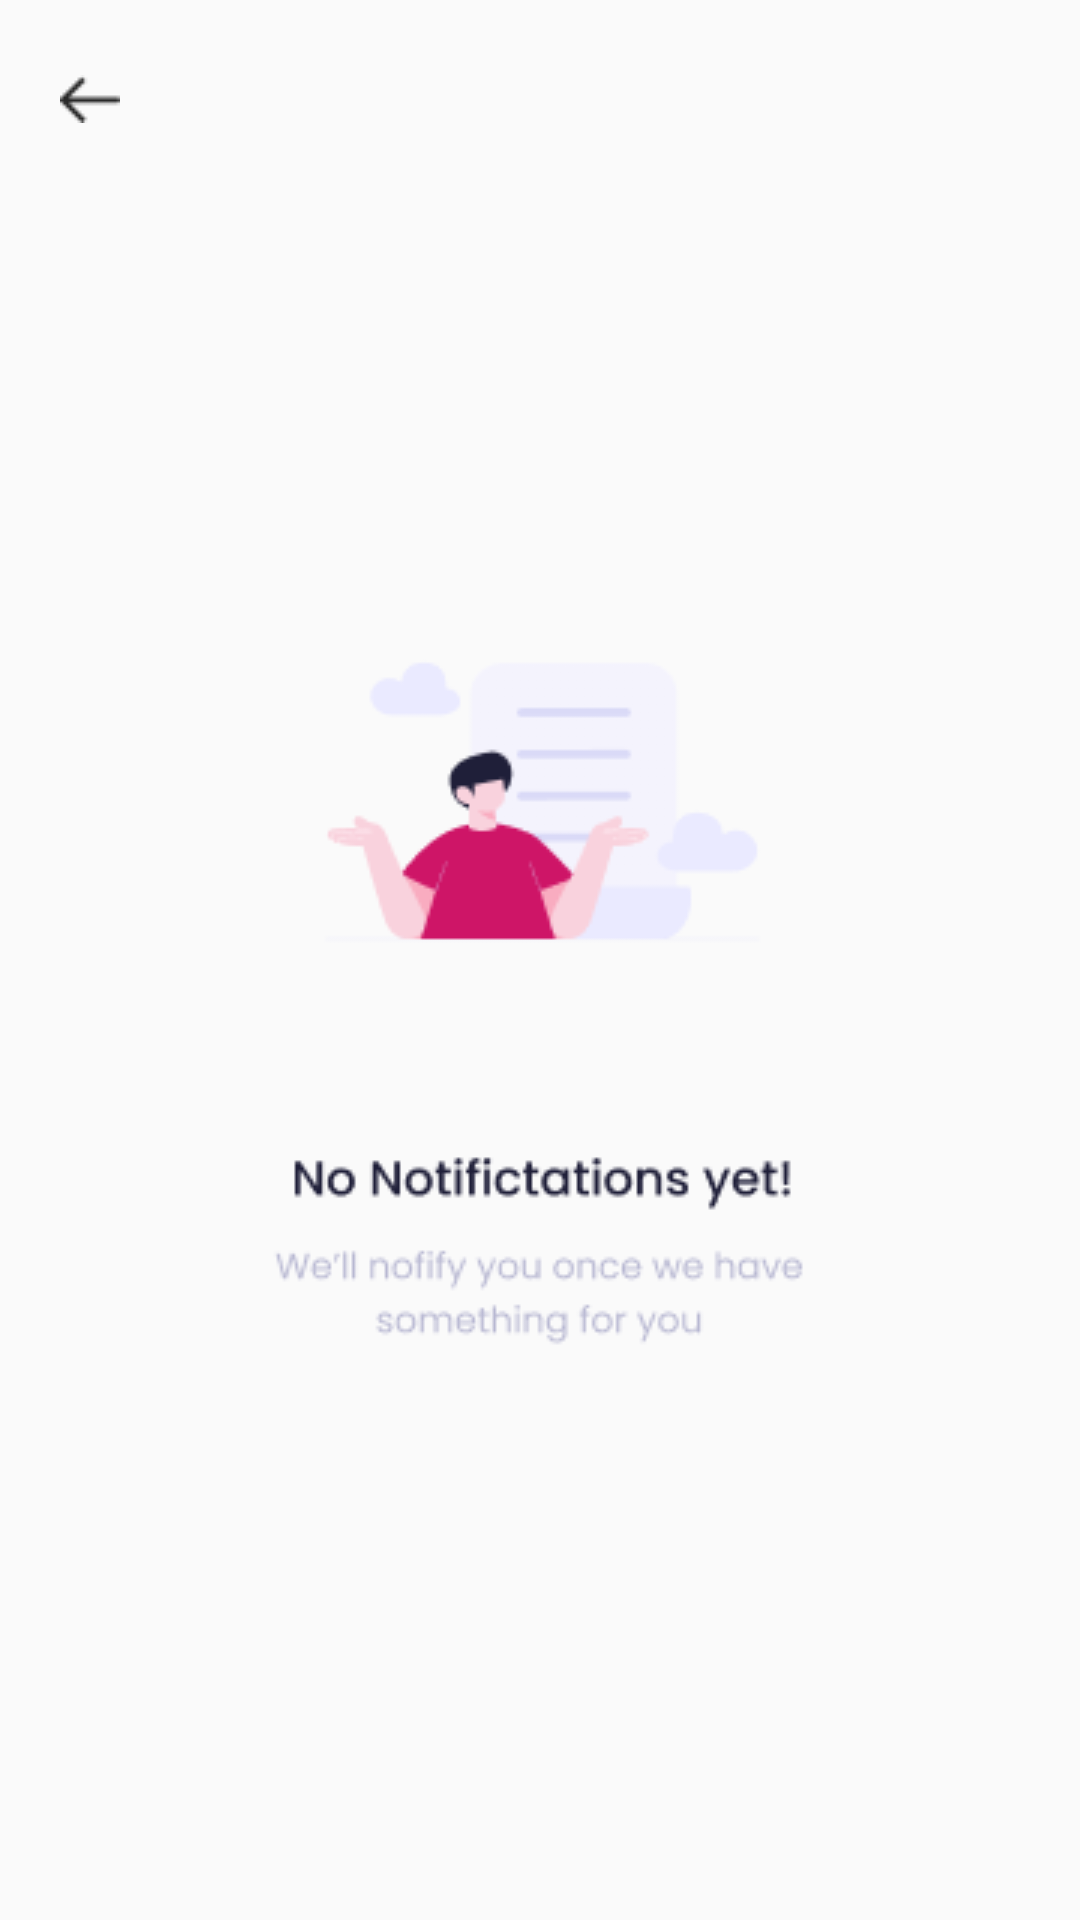

Produce the Android XML layout that renders to this screen, including the resource entries it uses.
<!-- AndroidManifest.xml: application theme Theme.FE_IMPAL -->
<!-- res/layout/activity_notification.xml -->
<?xml version="1.0" encoding="utf-8"?>
<RelativeLayout xmlns:android="http://schemas.android.com/apk/res/android"
    xmlns:app="http://schemas.android.com/apk/res-auto"
    xmlns:tools="http://schemas.android.com/tools"
    android:layout_width="match_parent"
    android:layout_height="match_parent"
    tools:context=".notification">

    <ImageView
        android:id="@+id/backrow"
        android:layout_width="wrap_content"
        android:layout_height="wrap_content"
        android:layout_gravity="left"
        android:paddingTop="5dp"
        android:layout_marginTop="20dp"
        android:layout_marginStart="20dp"
        app:srcCompat="@drawable/back" />

    <ImageView
        android:layout_width="wrap_content"
        android:layout_height="wrap_content"
        android:layout_centerInParent="true"
        android:src="@drawable/notification_img"/>

</RelativeLayout>
<!-- resources referenced by this layout -->
<resources>
  <!-- drawable back: png bitmap (drawable, 297 bytes) -->
  <!-- drawable notification_img: png bitmap (drawable, 10647 bytes) -->
  <style name="Theme.FE_IMPAL" parent="Theme.AppCompat.Light.NoActionBar">
          <item name="colorPrimary">@color/primary_col</item>
          <item name="colorSecondary">@color/secondary_col</item>
      </style>
  <color name="primary_col">#CE1567</color>
  <color name="secondary_col">#F3F3F3</color>
</resources>
